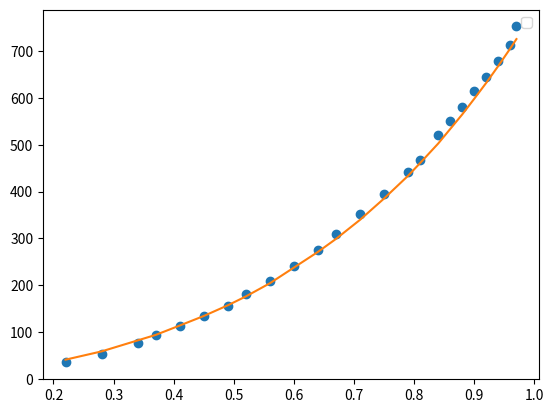

Reproduce this figure in Python.

import numpy as np
from scipy.interpolate import interp1d

import matplotlib.pyplot as plt

B = np.array([0.186,0.278,0.373,0.464,0.511,0.558,0.652,0.7,0.746,0.793,0.839,0.884,0.929,0.965,1.02])
P = np.array([30.8, 57.6, 94.8, 141.2, 169.6, 202.4, 281.2, 328.4, 380.4, 437.6, 501.2, 571.2, 648, 715.6, 827.6])


PBspline = interp1d(B, P, kind='linear')

B_new = np.array([0.22,0.28,0.34, 0.37, 0.41, 0.45, 0.49, 0.52, 0.56, 0.60, 0.64, 0.67,0.71, 0.75, 0.79, 0.81, 0.84, 0.86, 0.88, 0.90, 0.92, 0.94, 0.96, 0.97])
P_new = PBspline(B_new)

Pm=np.array([34.7, 53.3, 75.9, 93.1, 111.8, 133.3, 155.4, 181.4, 209.3, 240.5, 275.0, 309.9, 351.0, 393.9,442.0,468.0,521.3,551.2,581.1,614.9,644.8,679.9,713.7,752.7])

print(np.round(P_new,1))

plt.plot(B_new, Pm, 'o')
plt.plot(B_new, P_new, '-')
plt.legend()
plt.show()


40.7
58.4
81.9
93.6
113.7
134.1
156.9
175.9
204.1
237.6
271.1
298.9
339.7
385.3
433.9
461.1
502.8
533.9
565.0  
598.5
632.6
668.7
706.2
725.8


